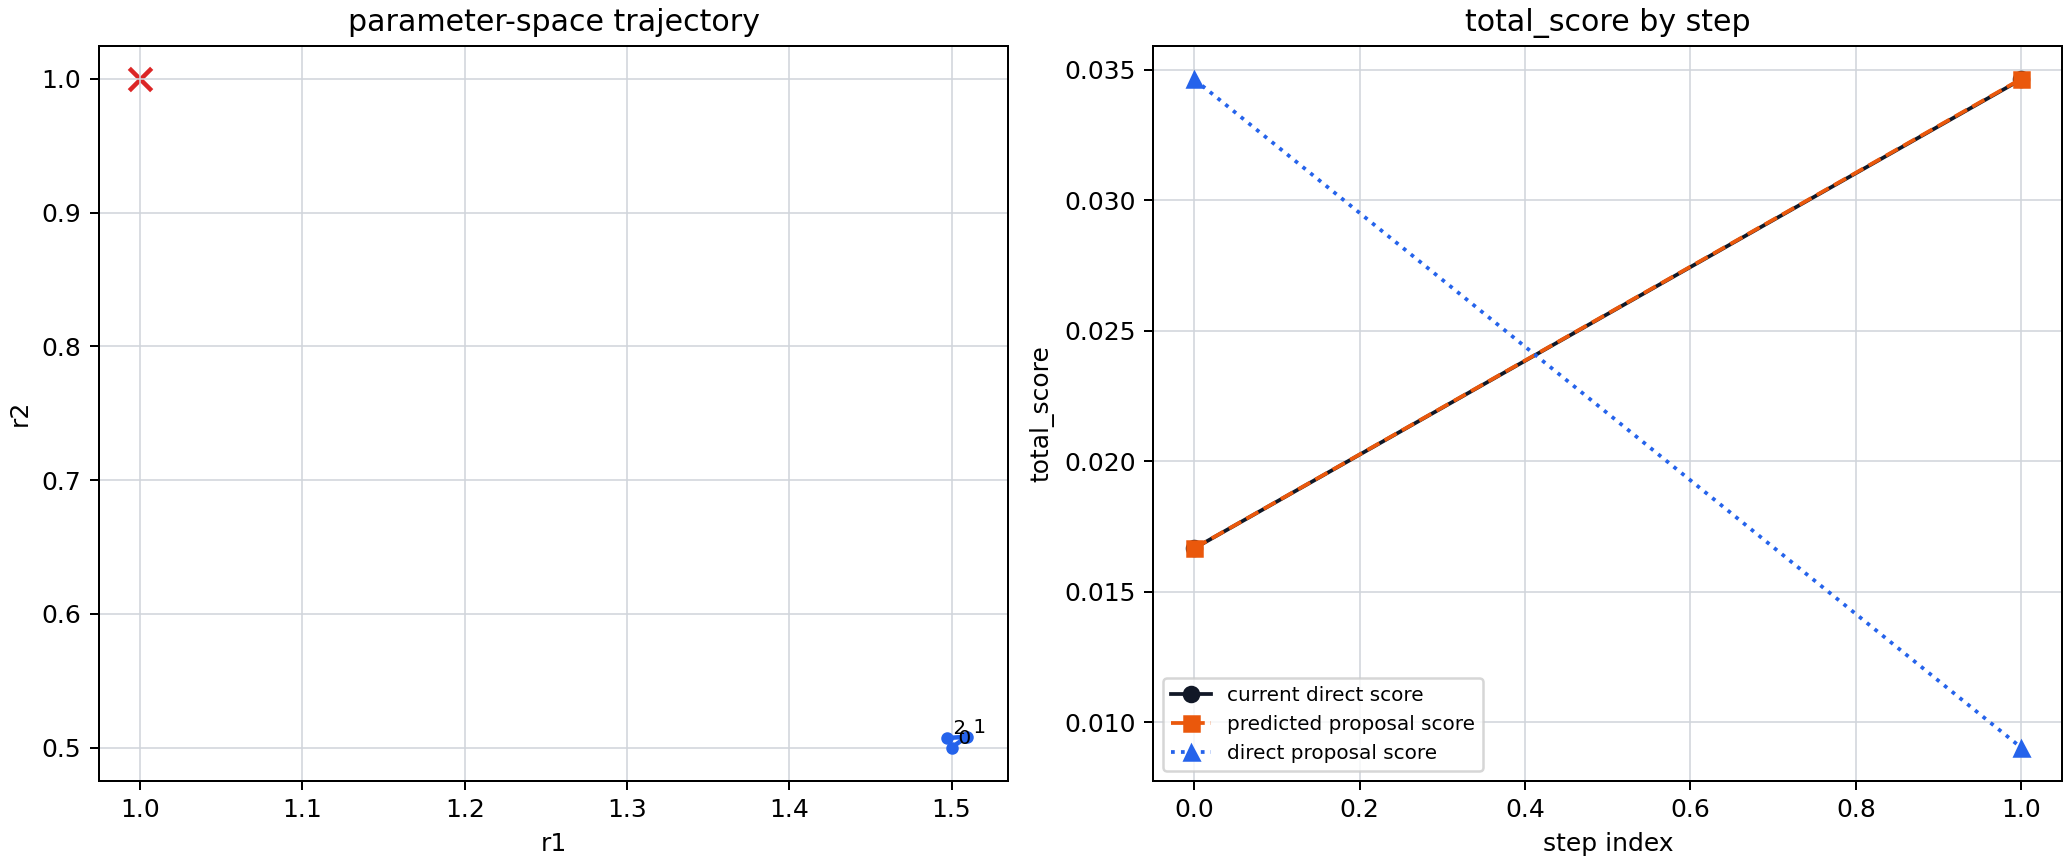

The file beside this chart, header and first rows:
step_index	current_r1	current_r2	current_score	grad_r1	grad_r1_sigma	grad_r1_snr	grad_r2	grad_r2_sigma	grad_r2_snr	grad_norm	grad_norm_sigma	grad_norm_snr	gradient_vector_snr	gradient_jackknife_replicas	step_adaptation	step_scale	step_scale_snr	proposal_step_r1	proposal_step_r2	proposal_step_norm	proposal_r1	proposal_r2	predicted_score_from_current_donor
0	1.5	0.5	1.6664858622e-02	-5.7490776182e-03	2.7908299404e-02	2.0599885127e-01	-4.9369394522e-03	8.0270602529e-02	6.1503704926e-02	7.5779459364e-03	6.6821519132e-02	1.1340577160e-01	5.3016059496e-01	5	scalar_snr	5.0000000000e-01	5.3016059496e-01	9.4832387075e-03	8.1435977072e-03	1.2500000000e-02	1.509	0.5081	1.6670401153e-02
1	1.509	0.5081	3.4630855525e-02	2.9414899234e-02	3.9570000504e-02	7.4336363050e-01	2.5268771287e-03	2.8677128243e-02	8.8114720109e-02	2.9523235002e-02	3.5784397293e-02	8.2503094184e-01	7.4380578053e-01	5	scalar_snr	5.0000000000e-01	7.4380578053e-01	-1.2454131141e-02	-1.0698679906e-03	1.2500000000e-02	1.497	0.5071	3.4650639669e-02
